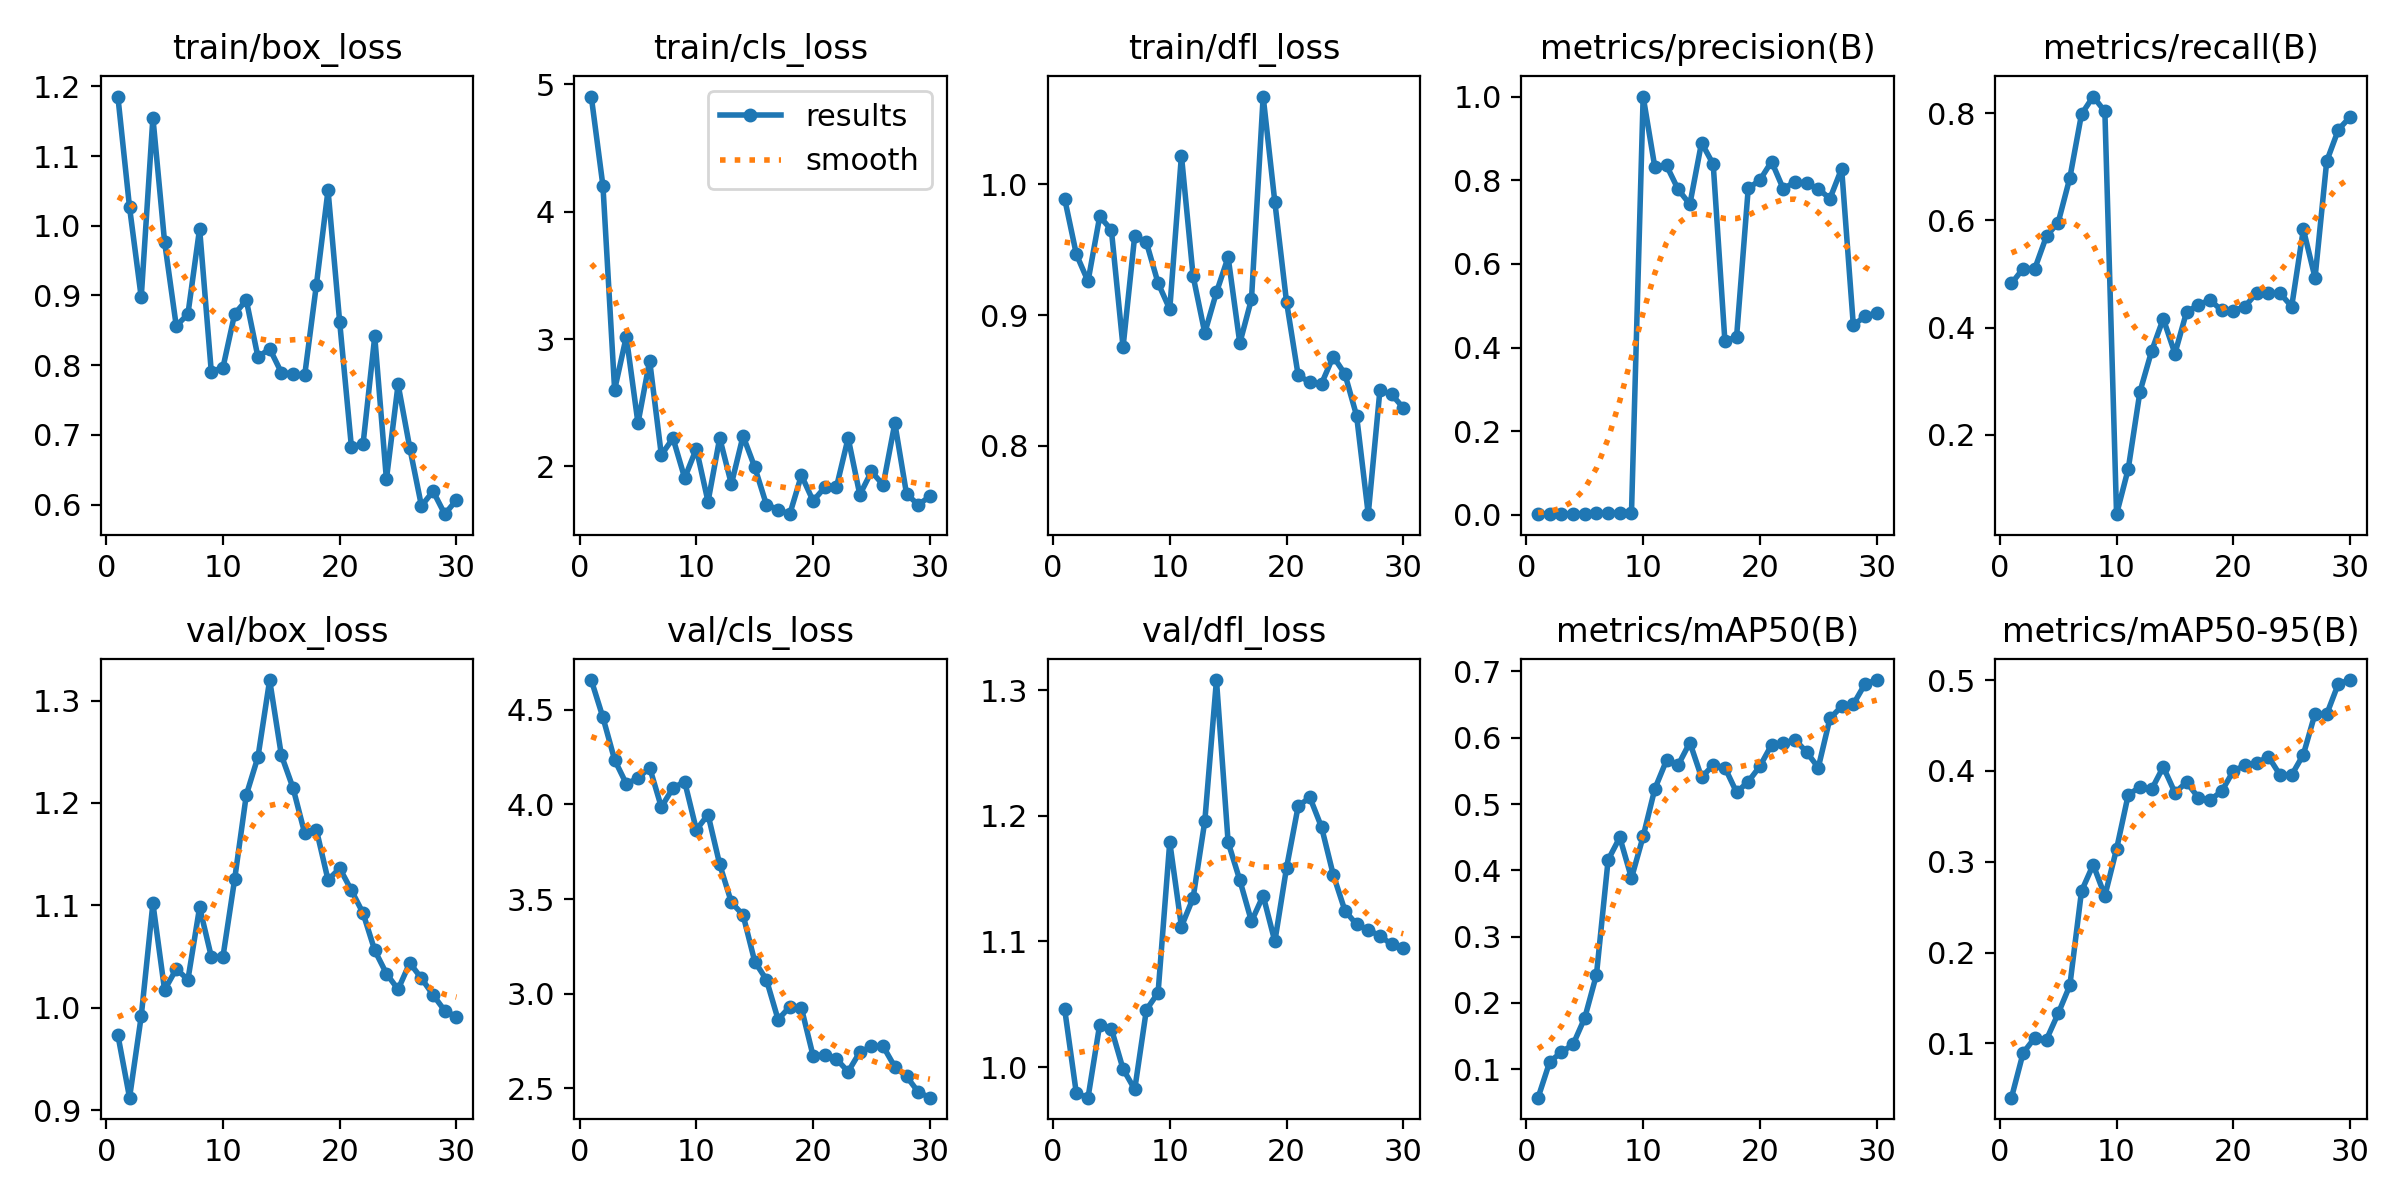

The file beside this chart, header and first rows:
epoch, time, train/box_loss, train/cls_loss, train/dfl_loss, metrics/precision(B), metrics/recall(B), metrics/mAP50(B), metrics/mAP50-95(B), val/box_loss, val/cls_loss, val/dfl_loss, lr/pg0, lr/pg1, lr/pg2
1, 43.82, 1.185, 4.904, 0.989, 0.00197, 0.4823, 0.0572, 0.04021, 0.9733, 4.657, 1.046, 0.0001, 0.0001, 0.0001
2, 80.62, 1.026, 4.202, 0.9466, 0.00277, 0.5101, 0.1113, 0.08954, 0.9121, 4.46, 0.979, 0.0002055, 0.0002055, 0.0002055
3, 120.6, 0.8973, 2.602, 0.9258, 0.00271, 0.5101, 0.1258, 0.1061, 0.9916, 4.235, 0.9757, 0.0003035, 0.0003035, 0.0003035
4, 160.8, 1.155, 3.02, 0.9755, 0.00306, 0.5707, 0.1375, 0.1043, 1.102, 4.109, 1.034, 0.0003942, 0.0003942, 0.0003942
5, 196, 0.9769, 2.34, 0.9651, 0.00309, 0.596, 0.1777, 0.133, 1.017, 4.138, 1.031, 0.0004774, 0.0004774, 0.0004774
6, 233.1, 0.8563, 2.831, 0.8755, 0.00387, 0.6793, 0.2426, 0.1639, 1.038, 4.195, 0.9985, 0.0005532, 0.0005532, 0.0005532
7, 269.9, 0.8732, 2.091, 0.9608, 0.00475, 0.798, 0.4158, 0.2678, 1.027, 3.986, 0.9823, 0.0006216, 0.0006216, 0.0006216
8, 310.4, 0.9959, 2.222, 0.9556, 0.00468, 0.8308, 0.4497, 0.2968, 1.098, 4.087, 1.046, 0.0006825, 0.0006825, 0.0006825
9, 348.2, 0.7907, 1.909, 0.9245, 0.00436, 0.803, 0.3884, 0.2625, 1.05, 4.12, 1.059, 0.000736, 0.000736, 0.000736
10, 384.1, 0.7965, 2.14, 0.9045, 1, 0.05224, 0.4512, 0.314, 1.05, 3.866, 1.179, 0.0007821, 0.0007821, 0.0007821
11, 419.5, 0.8734, 1.724, 1.022, 0.8314, 0.1365, 0.523, 0.3737, 1.125, 3.946, 1.112, 0.0008207, 0.0008207, 0.0008207
12, 454.7, 0.8932, 2.224, 0.9298, 0.8354, 0.2801, 0.5659, 0.3823, 1.208, 3.683, 1.135, 0.0007962, 0.0007962, 0.0007962
13, 489.8, 0.8113, 1.861, 0.8863, 0.7779, 0.3561, 0.5588, 0.3796, 1.245, 3.482, 1.196, 0.000755, 0.000755, 0.000755
14, 525.5, 0.8237, 2.24, 0.9174, 0.7425, 0.4167, 0.5928, 0.4045, 1.32, 3.416, 1.308, 0.0007137, 0.0007137, 0.0007137
15, 561.3, 0.7894, 1.995, 0.9443, 0.8897, 0.3516, 0.5403, 0.3761, 1.247, 3.17, 1.179, 0.0006725, 0.0006725, 0.0006725
16, 597.3, 0.7871, 1.7, 0.8786, 0.8382, 0.4295, 0.5588, 0.3876, 1.215, 3.074, 1.149, 0.0006312, 0.0006312, 0.0006312
17, 633.3, 0.7854, 1.661, 0.9122, 0.4162, 0.4419, 0.5551, 0.3707, 1.17, 2.863, 1.116, 0.00059, 0.00059, 0.00059
18, 670.2, 0.9149, 1.626, 1.067, 0.4251, 0.4518, 0.5177, 0.368, 1.174, 2.93, 1.136, 0.0005487, 0.0005487, 0.0005487
19, 706.4, 1.051, 1.931, 0.9865, 0.7805, 0.4321, 0.5337, 0.3775, 1.125, 2.923, 1.1, 0.0005075, 0.0005075, 0.0005075
20, 742.4, 0.8613, 1.73, 0.9103, 0.8005, 0.431, 0.557, 0.4, 1.136, 2.671, 1.159, 0.0004662, 0.0004662, 0.0004662
21, 778.5, 0.6829, 1.836, 0.8538, 0.8447, 0.4394, 0.5893, 0.4062, 1.115, 2.678, 1.208, 0.000425, 0.000425, 0.000425
22, 814.6, 0.6869, 1.838, 0.8487, 0.7794, 0.4649, 0.5914, 0.4086, 1.092, 2.654, 1.215, 0.0003837, 0.0003837, 0.0003837
23, 851, 0.8411, 2.224, 0.8475, 0.7961, 0.4642, 0.5972, 0.4159, 1.056, 2.588, 1.191, 0.0003425, 0.0003425, 0.0003425
24, 887.5, 0.6362, 1.778, 0.8683, 0.7927, 0.4642, 0.5785, 0.3956, 1.033, 2.691, 1.153, 0.0003012, 0.0003012, 0.0003012
25, 923.5, 0.7723, 1.961, 0.855, 0.7791, 0.4394, 0.5549, 0.3956, 1.018, 2.721, 1.125, 0.00026, 0.00026, 0.00026
26, 959.6, 0.6814, 1.855, 0.8231, 0.7562, 0.5833, 0.6293, 0.4181, 1.044, 2.721, 1.114, 0.0002188, 0.0002188, 0.0002188
27, 995.9, 0.5981, 2.339, 0.7476, 0.8278, 0.4929, 0.6472, 0.4631, 1.029, 2.613, 1.109, 0.0001775, 0.0001775, 0.0001775
28, 1032, 0.619, 1.785, 0.8425, 0.4538, 0.7103, 0.6505, 0.4625, 1.012, 2.563, 1.104, 0.0001363, 0.0001363, 0.0001363
29, 1068, 0.5862, 1.699, 0.8393, 0.4746, 0.7692, 0.6811, 0.4962, 0.997, 2.48, 1.098, 9.5e-05, 9.5e-05, 9.5e-05
30, 1104, 0.6066, 1.765, 0.829, 0.4834, 0.7928, 0.687, 0.5001, 0.991, 2.45, 1.095, 5.375e-05, 5.375e-05, 5.375e-05
